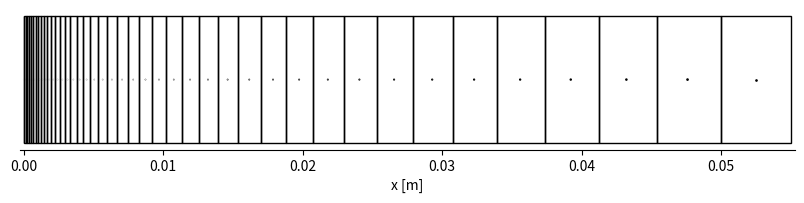

The matplotlib source for this figure:
import numpy as np
from scipy.optimize import newton
import matplotlib.pyplot as plt
from matplotlib.patches import Rectangle
import warnings

p1 = lambda f: np.roll(f, shift=-1)
m1 = lambda f: np.roll(f, shift=+1)

class Grid:
    """ """
    def __init__(self):
        """
initializes grid with None values
        """
        self.nC = None
        self.growth = None
        self.zj = None
        self.zjp12 = None
        self.zjm12 = None
        self.mat = None

    def setMaterial(self, mat):
        """sets the material property

        Parameters
        ----------
        mat :
            material to be set

        Returns
        -------

        """
        self.mat = mat

    def calculateProperties(self, calceta=False):
        """calculates a few auxiliary properties such as control volume boundary location or constant eta coordinate

        Parameters
        ----------
        length :
            length of grid
        z0 :
            initial position of left boundary
        calceta :
             (Default value = False)

        Returns
        -------

        """
        # Calculate positions at control volume boundaries
        self.zjp12 = np.concatenate(((self.zj[:-1] + self.zj[1:]) / 2, np.array([self.length + self.z0])))
        self.zjm12 = np.concatenate((np.array([self.z0]), self.zjp12[:-1]))
        if calceta:
            self.etaj = 1 - self.zj/self.length
            self.etajp12 = 1 - self.zjp12/self.length
            self.etajm12 = 1 - self.zjm12/self.length
        self.dzjp = p1(self.zj) - self.zj
        self.dzjm = self.zj - m1(self.zj)

    def setXtoZ(self):
        """sets moving coordinates x to stationary coordinates z"""
        self.xj = self.zj
        self.xjp12 = self.zjp12
        self.xjm12 = self.zjm12
        self.dxjp = self.dzjp
        self.dxjm = self.dzjm


class FrontGrid(Grid):

    def __init__(self, length, l0, maxgrowth=1.1):
        """creates grid at front of TPS

        Parameters
        ----------
        length :
            thickness of layer
        l0 :
            l0/2 is the thickness of the first volume
        maxgrowth :
            maximum allowable growth factor

        Returns
        -------

        """
        self.length0 = length
        self.length = length
        self.z0 = 0

        # Calculate number of necessary cells based on exponential distribution
        self.nC = int(np.ceil(np.log(2 * (1 - length / l0 * (1 - maxgrowth)) / (1 + 1 / maxgrowth)) / np.log(maxgrowth)))

        # Calculate according growth factor
        eq_gr = lambda gr: length - l0 * (1 - 0.5 * gr ** (self.nC - 1) - 0.5 * gr ** (self.nC)) / (1 - gr)
        self.growth = newton(eq_gr, maxgrowth)

        # Calculate nodes positions and control volume boundaries
        j = np.arange(self.nC)
        self.zj = np.concatenate((np.array([0]), l0 * (1 - self.growth ** j[1:]) / (1 - self.growth)))
        self.calculateProperties(calceta=True)

        self.s = 0  # Recession amount

    def updateZ(self, delta_s):
        """adds recession amount and recalculates nodal positions

        Parameters
        ----------
        delta_s :
            difference in recession amount since last update

        Returns
        -------

        """
        self.s += delta_s
        self.z0 += delta_s
        self.length += -delta_s
        self.zj = self.length0 - self.etaj * (self.length0 - self.s)
        self.calculateProperties(calceta=False)


class DeepGrid(Grid):

    def __init__(self, length, lIni, z0):
        """creates grid at inside layer of TPS

        Parameters
        ----------
        length :
            thickness of layer
        lIni :
            control volume thickness of last cell of previous layer (to avoid large changes in volume),
            taken as thickness of first volume
        z0 :
            coordinate of upper edge

        Returns
        -------

        """
        self.length = length
        self.z0 = z0

        # Calculate number of necessary cells
        self.nC = int(np.round(length / lIni))

        # Calculate necessary growth/shrink factor to fit cells inside
        nC = self.nC
        if nC == 1 or nC == 0:
            self.zj = np.array([z0+length/2])
            self.zjp12 = np.array([z0+length])
            self.zjm12 = np.array([z0])
            self.growth = length/lIni
            self.nC = 1
            warnings.warn("Grid at z0 = %.3f m contains only one cell and might have large volume changes. "
                          "Volume change is %.3f." % (z0, self.growth), UserWarning)
            return
        if nC % 2 != 0:
            eq_gr = lambda gr: length - lIni * (1 + 2 * (gr * (1 - gr ** ((self.nC - 1) / 2))) / (1 - gr))
        else:
            eq_gr = lambda gr: length - lIni * (1 + 2 * gr * (1 - gr**(nC/2-1))/(1-gr) + gr**(nC/2))
        self.growth = newton(eq_gr, 1.00001) if length / lIni > self.nC else newton(eq_gr, 0.99999)

        # Calculate nodal positions
        gr = self.growth
        j = np.arange(self.nC)
        if nC % 2 != 0:
            mid = int((nC-1)/2)
            self.zj = np.concatenate((np.array([0.5 * lIni]),
                                      lIni * (0.5 + gr*(1-gr**j[1:mid+1])/(1-gr)),
                                      length/2 + lIni * gr**nC * (gr**(-(nC+1)/2) - gr**-(j[mid+1:]+1)) / (1-1/gr)
                                      )) + z0
        else:
            mid = int(nC/2)
            self.zj = np.concatenate((np.array([0.5 * lIni]),
                                      lIni * (0.5 + gr * (1 - gr ** j[1:mid]) / (1 - gr)),
                                      lIni * (0.5 + gr * (1 - gr**(mid-1))/(1-gr) + gr**nC * (gr**(-mid) - gr**(-(j[mid:]+1)))/(1-1/gr))
                                      )) + z0

        self.calculateProperties(calceta=True)


def plotGrids(*grids):
    """plots the passed grids

    Parameters
    ----------
    *grids :
        variable number of grids

    Returns
    -------

    """

    # Clear plot
    plt.clf()

    # Check types
    for grid in grids:
        if not issubclass(type(grid), Grid):
            raise TypeError("You must specify a value of type grid.")

    # Create figure and axes
    fig, ax = plt.subplots(1, figsize=(10, 2))

    maxz = max([grid.zjp12[-1]] for grid in grids)[0]
    minz = min([grid.zjm12[0]] for grid in grids)[0]

    for grid in grids:

        # Detemine height based on maximum cell width
        height = maxz / 10

        # Plot rectangles
        for zj, zjp12, zjm12 in zip(grid.zj, grid.zjp12, grid.zjm12):
            rect = Rectangle(xy=(zjm12, -height / 2), width=zjp12 - zjm12, height=height, fill=False)
            ax.add_patch(rect)

        # Determine marker size and plot node locations
        size = ((grid.zjp12 - grid.zjm12) / grid.zjp12[-1] * 10) ** 2
        plt.scatter(grid.zj, np.zeros(grid.zj.shape), c='black', s=size)

    # Modify plot looks
    plt.xlim((minz - 0.005 * grid.zjp12[-1], 1.005 * maxz))
    # plt.ylim((-0.6*height, 0.75*height))
    plt.xlabel('x [m]')
    ax.spines['right'].set_visible(False)
    ax.spines['top'].set_visible(False)
    ax.spines['left'].set_visible(False)
    ax.yaxis.set_visible(False)
    ax.xaxis.set_ticks_position('bottom')
    #ax.axis('equal')
    fig.subplots_adjust(top=1.0)
    fig.subplots_adjust(bottom=0.3)
    fig.set_size_inches(10, 2, forward=True)
    plt.show()


def generateGrids(layers):
    """adds grids based on properties to a list of layers (see input)

    Parameters
    ----------
    layers : list
        list of layers

    Returns
    -------
    type : list
        modified list of layers

    """
    # Generate DeepGrid for remaining grids
    for il, layer in enumerate(layers):
        if il == 0:
            grid = FrontGrid(length=layer.thickness, l0=layer.firstcell, maxgrowth=layer.maxgrowth)
        else:
            lIni = layers[il-1].grid.zjp12[-1] - layers[il-1].grid.zjm12[-1]
            z0 = layers[il-1].grid.zjp12[-1]
            grid = DeepGrid(length=layer.thickness, lIni=lIni, z0=z0)

        layers[il].grid = grid

    return layers

if __name__ == "__main__":

    lFront = 0.05
    fgrid = FrontGrid(length=lFront, l0=lFront / 500, maxgrowth=1.1)

    dgrid = DeepGrid(length=lFront*0.1, lIni=fgrid.zjp12[-1] - fgrid.zjm12[-1], z0=lFront)

    plotGrids(fgrid, dgrid)
